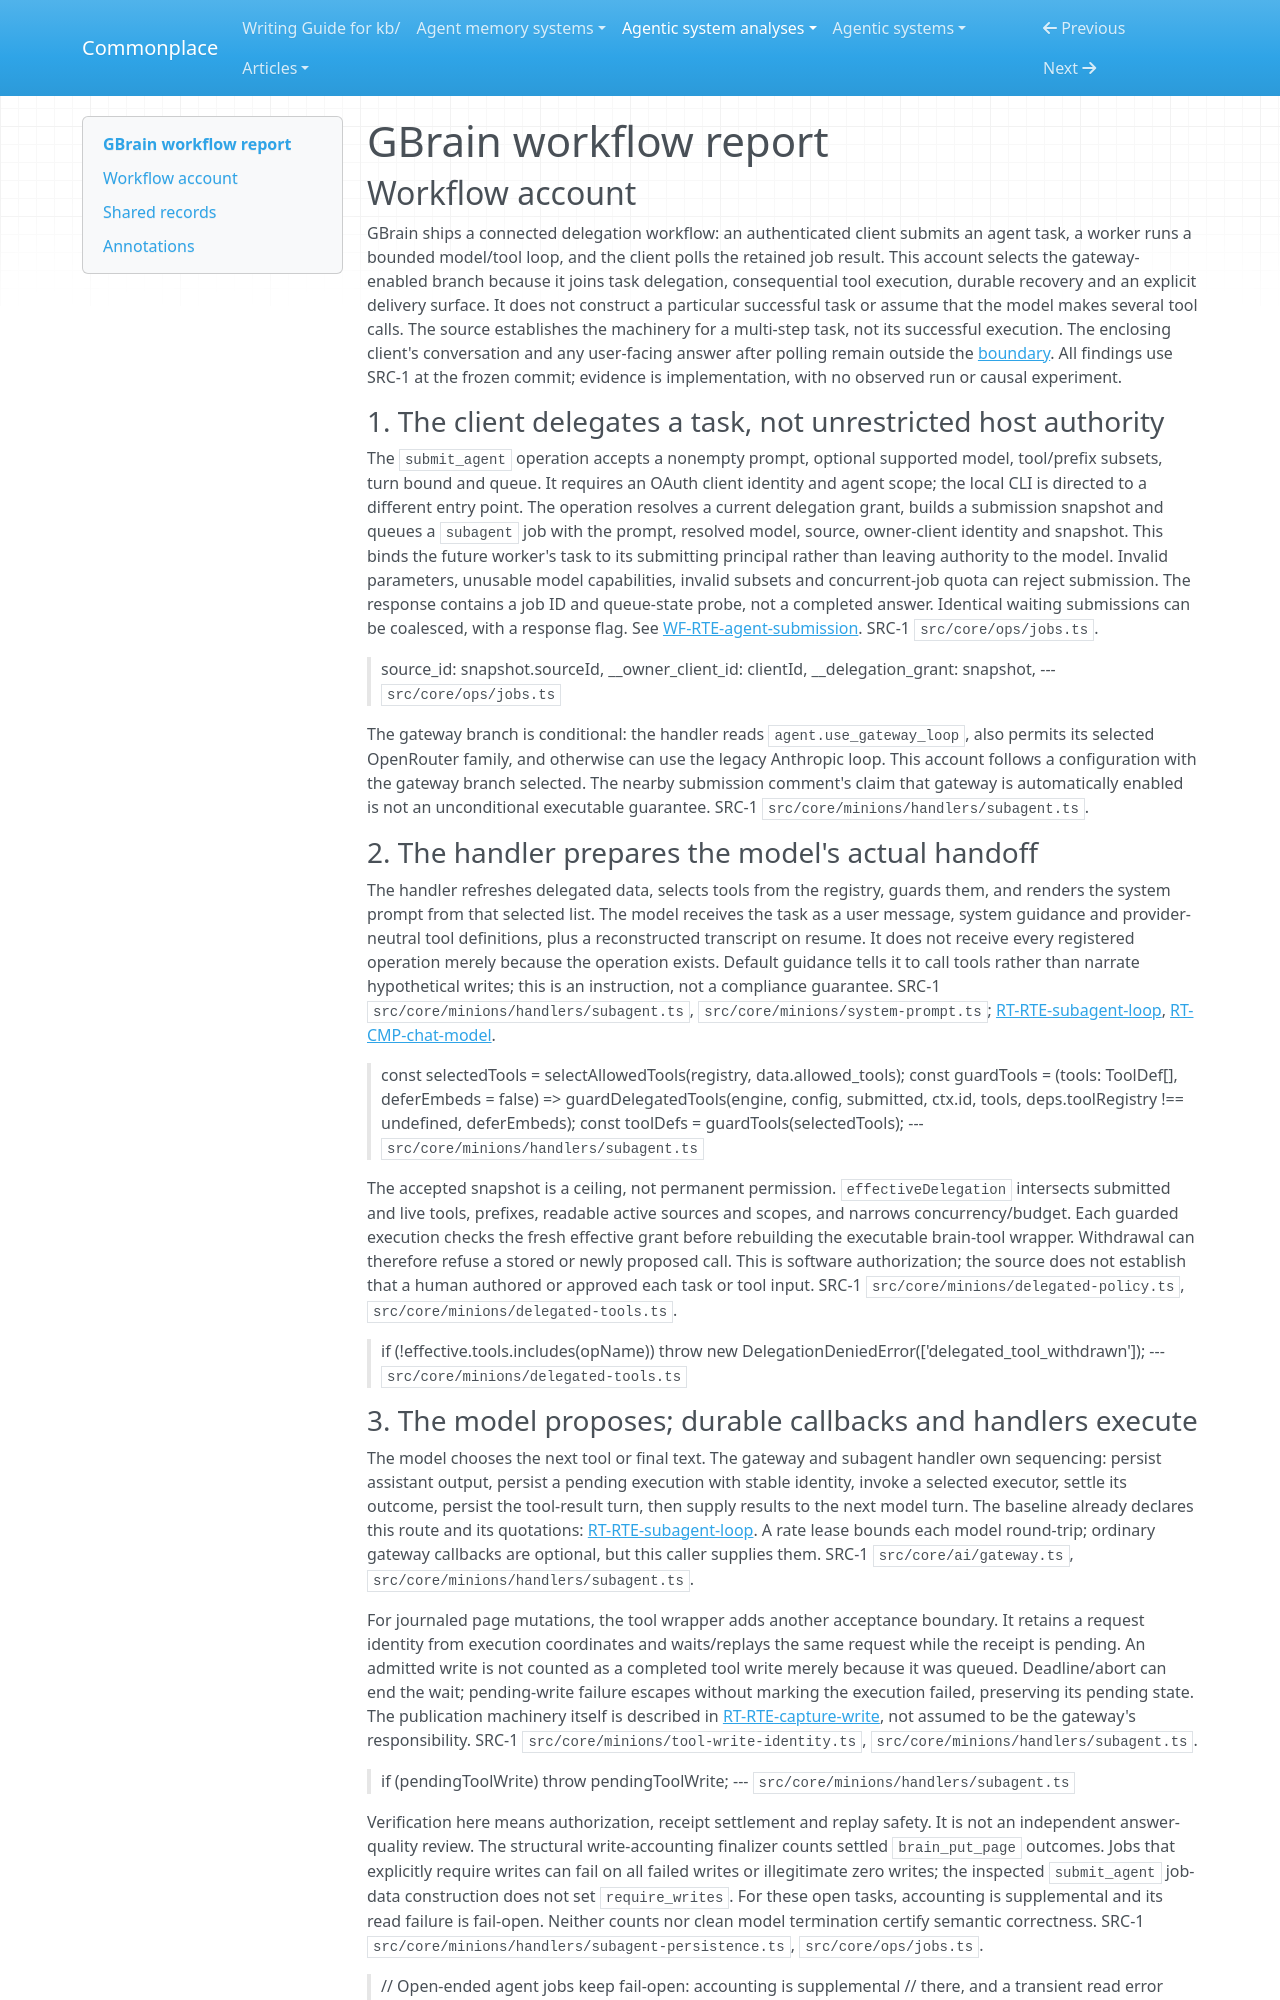

repository: zby/commonplace · page: agentic-system-analyses/retained/garrytan--gbrain/workflow/index.html · generator: mkdocs

---
type: agentic-system-analyses/types/agentic-system-workflow-report.md
description: "GBrain workflow report: an OAuth client's delegated gateway tool-loop job, from scoped submission through replay and result polling."
run-id: AAS-2026-10-11-gbrain-9de8e3c225d3-01
reviewed-boundary: da434385572e0dc0d825649179aabed4107d6e60
---

# GBrain workflow report

## Workflow account

GBrain ships a connected delegation workflow: an authenticated client submits an agent task, a worker runs a bounded model/tool loop, and the client polls the retained job result. This account selects the gateway-enabled branch because it joins task delegation, consequential tool execution, durable recovery and an explicit delivery surface. It does not construct a particular successful task or assume that the model makes several tool calls. The source establishes the machinery for a multi-step task, not its successful execution. The enclosing client's conversation and any user-facing answer after polling remain outside the [boundary](boundary.md). All findings use SRC-1 at the frozen commit; evidence is implementation, with no observed run or causal experiment.

### 1. The client delegates a task, not unrestricted host authority

The `submit_agent` operation accepts a nonempty prompt, optional supported model, tool/prefix subsets, turn bound and queue. It requires an OAuth client identity and agent scope; the local CLI is directed to a different entry point. The operation resolves a current delegation grant, builds a submission snapshot and queues a `subagent` job with the prompt, resolved model, source, owner-client identity and snapshot. This binds the future worker's task to its submitting principal rather than leaving authority to the model. Invalid parameters, unusable model capabilities, invalid subsets and concurrent-job quota can reject submission. The response contains a job ID and queue-state probe, not a completed answer. Identical waiting submissions can be coalesced, with a response flag. See [WF-RTE-agent-submission](#wf-rte-agent-submission). SRC-1 `src/core/ops/jobs.ts`.

> source_id: snapshot.sourceId, __owner_client_id: clientId,
> __delegation_grant: snapshot,
> --- `src/core/ops/jobs.ts`

The gateway branch is conditional: the handler reads `agent.use_gateway_loop`, also permits its selected OpenRouter family, and otherwise can use the legacy Anthropic loop. This account follows a configuration with the gateway branch selected. The nearby submission comment's claim that gateway is automatically enabled is not an unconditional executable guarantee. SRC-1 `src/core/minions/handlers/subagent.ts`.

### 2. The handler prepares the model's actual handoff

The handler refreshes delegated data, selects tools from the registry, guards them, and renders the system prompt from that selected list. The model receives the task as a user message, system guidance and provider-neutral tool definitions, plus a reconstructed transcript on resume. It does not receive every registered operation merely because the operation exists. Default guidance tells it to call tools rather than narrate hypothetical writes; this is an instruction, not a compliance guarantee. SRC-1 `src/core/minions/handlers/subagent.ts`, `src/core/minions/system-prompt.ts`; [RT-RTE-subagent-loop](runtime.md#rt-rte-subagent-loop), [RT-CMP-chat-model](runtime.md#rt-cmp-chat-model).

> const selectedTools = selectAllowedTools(registry, data.allowed_tools);
> const guardTools = (tools: ToolDef[], deferEmbeds = false) => guardDelegatedTools(engine, config, submitted, ctx.id, tools, deps.toolRegistry !== undefined, deferEmbeds);
> const toolDefs = guardTools(selectedTools);
> --- `src/core/minions/handlers/subagent.ts`

The accepted snapshot is a ceiling, not permanent permission. `effectiveDelegation` intersects submitted and live tools, prefixes, readable active sources and scopes, and narrows concurrency/budget. Each guarded execution checks the fresh effective grant before rebuilding the executable brain-tool wrapper. Withdrawal can therefore refuse a stored or newly proposed call. This is software authorization; the source does not establish that a human authored or approved each task or tool input. SRC-1 `src/core/minions/delegated-policy.ts`, `src/core/minions/delegated-tools.ts`.

> if (!effective.tools.includes(opName)) throw new DelegationDeniedError(['delegated_tool_withdrawn']);
> --- `src/core/minions/delegated-tools.ts`
